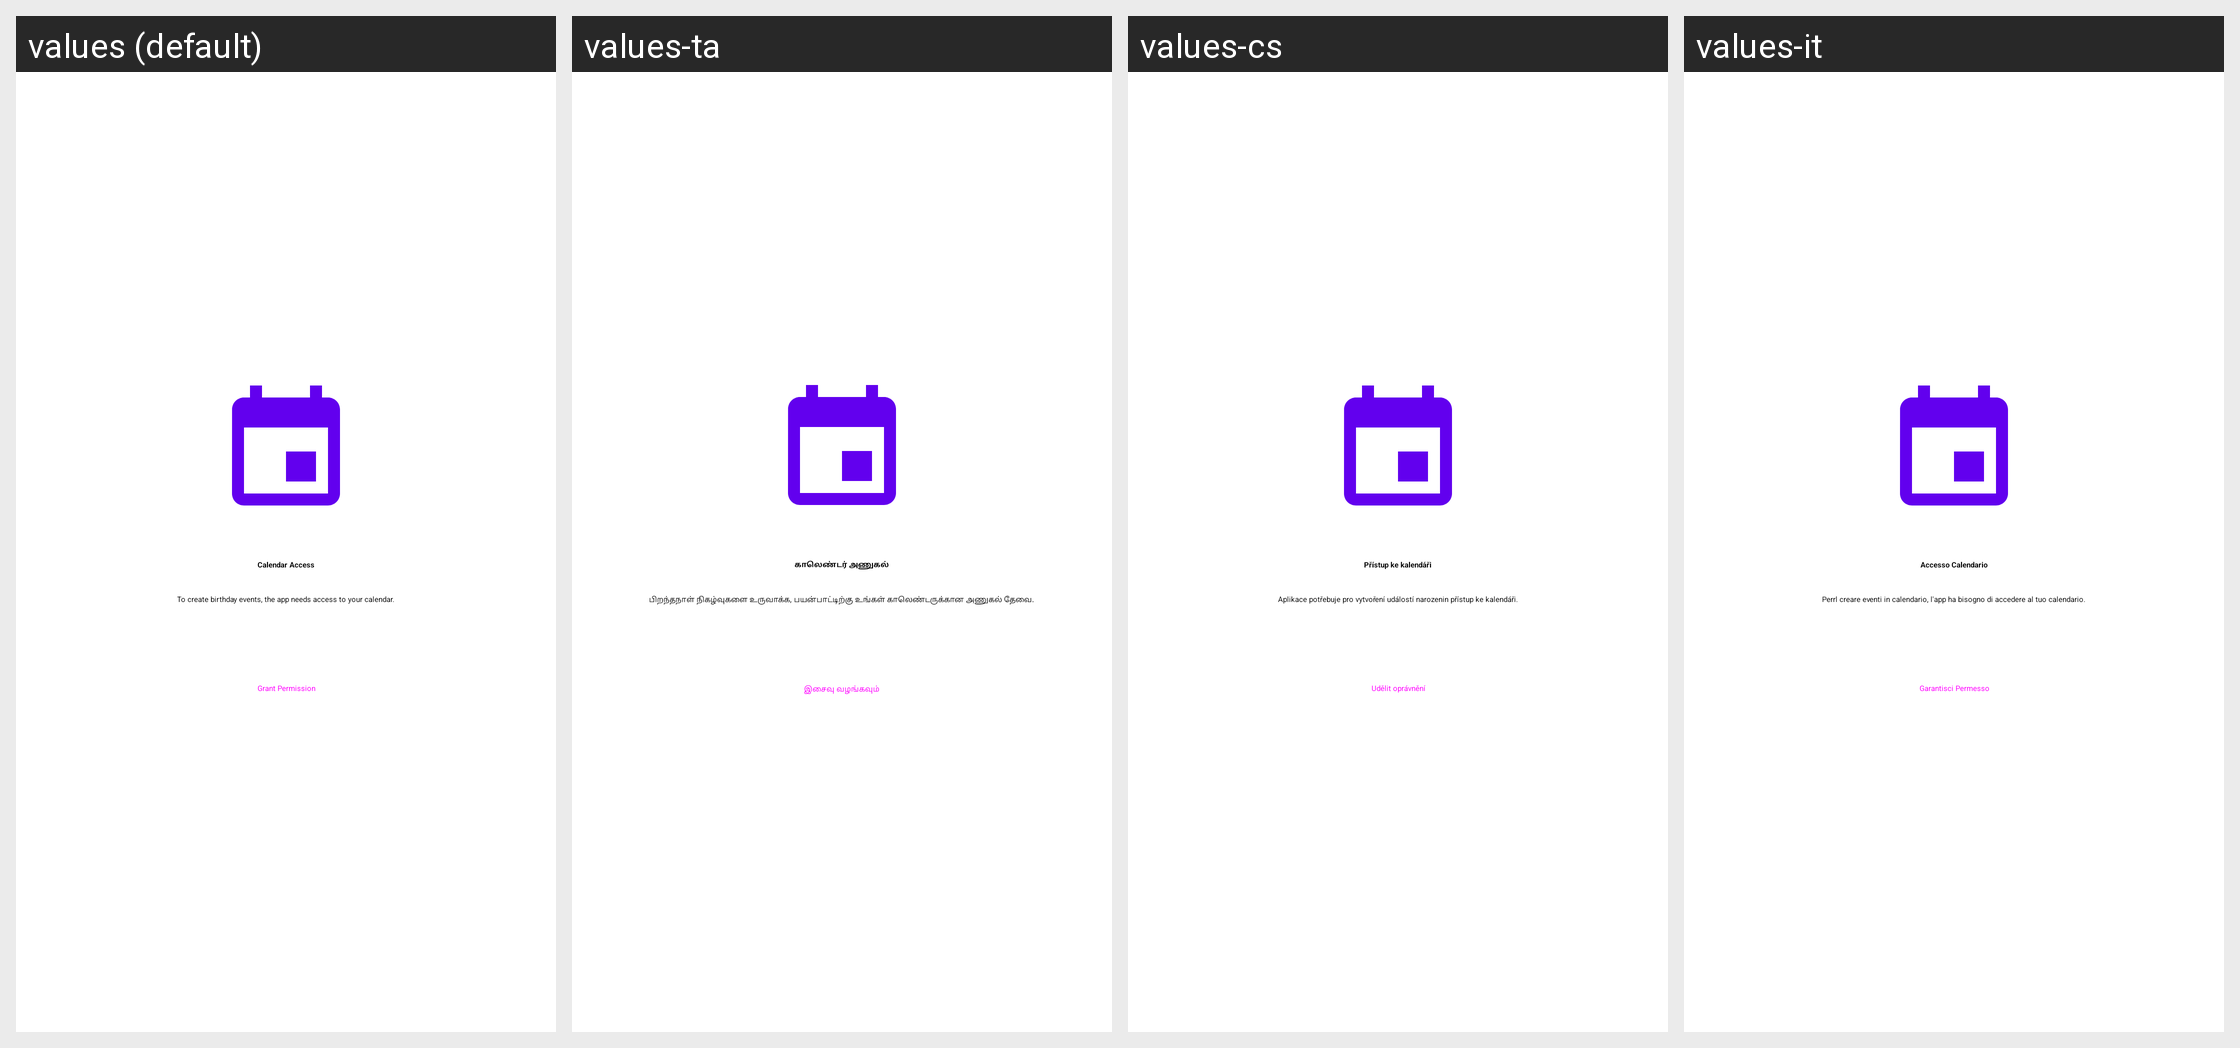

For this localized Android screen grid, give each drawn string resource with its value in every locale shown.
Android screen res/layout/fragment_onboarding_calendar.xml rendered under 4 locales, left to right: values (default), values-ta, values-cs, values-it. Device: Nexus 5 (rendered at 1080×1920; each locale shown at half size, 540×960, under a caption strip naming it); theme Theme.MaterialComponents.DayNight.NoActionBar.
Other locales in the repository, not shown: values-bg, values-ca, values-de, values-el, values-es, values-et, values-eu, values-fi, values-fr, values-gl, values-hu, values-in, values-ja, values-nl, values-pt, values-pt-rBR, values-ro, values-ru, values-sk, values-sv, values-tr, values-uk, values-vi, values-zh.
Strings drawn on this screen, with the default value and each locale's value (text and hints the layout hard-codes, and strings that could not be matched under every locale, appear in the picture but are not listed):

onboarding_calendar_title
  values: Calendar Access
  values-ta: காலெண்டர் அணுகல்
  values-cs: Přístup ke kalendáři
  values-it: Accesso Calendario

onboarding_calendar_text
  values: To create birthday events, the app needs access to your calendar.
  values-ta: பிறந்தநாள் நிகழ்வுகளை உருவாக்க, பயன்பாட்டிற்கு உங்கள் காலெண்டருக்கான அணுகல் தேவை.
  values-cs: Aplikace potřebuje pro vytvoření událostí narozenin přístup ke kalendáři.
  values-it: Perrl creare eventi in calendario, l'app ha bisogno di accedere al tuo calendario.

onboarding_grant_permission
  values: Grant Permission
  values-ta: இசைவு வழங்கவும்
  values-cs: Udělit oprávnění
  values-it: Garantisci Permesso
